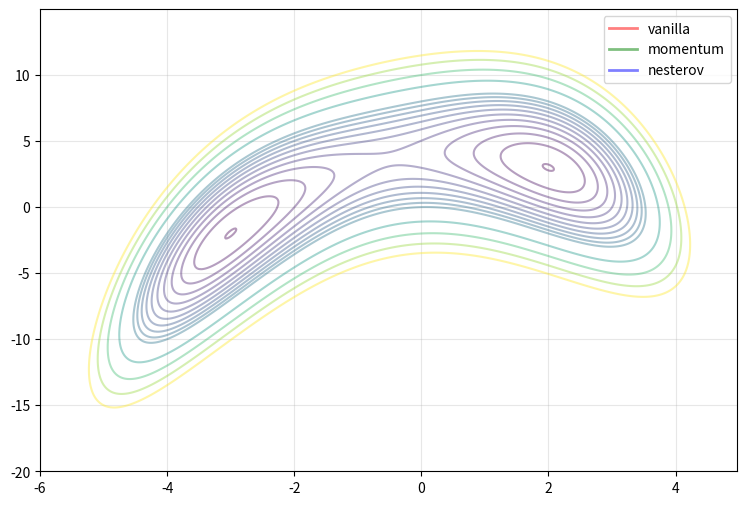

This chart was generated by the following Python code:
import numpy as np
import matplotlib.pyplot as plt
from matplotlib.animation import FuncAnimation as fanim
np.random.seed(21)


def func(w):
    x, y = w
    return (x**2 + y - 7)**2 + (x-y+1)**2

def grad(w):
    x, y = w
    g = np.zeros(2)
    g[0] = 4*(x**2 + y - 7)*x + 2*(x-y+1)
    g[1] = 2*(x**2 + y - 7) - 2*(x-y+1)
    return g


def gd_vanilla(w_init, lr=0.1, epochs=100, eps=1e-3):
    w = w_init.copy()
    ws = [w]
    for it in range(epochs):
        w_check = w
        gw = grad(w)
        w = w - lr * gw
        if np.linalg.norm(w - w_check) / w.size < eps:
            break
        ws.append(w)
    print('gd vanilla stopped after %d iter' % (it+1))
    return np.array(ws), it


def gd_momentum(w_init, lr=0.1, gamma=0.9, epochs=100, eps=1e-3):
    w = w_init.copy()
    v = np.zeros_like(w)
    ws = [w]
    for it in range(epochs):
        w_check = w
        gw = grad(w)
        v = gamma*v + lr*gw
        w = w - v
        if np.linalg.norm(w - w_check) / w.size < eps:
            break
        ws.append(w)
    print('gd momentum stopped after %d iter' % (it+1))
    return np.array(ws), it


def gd_nesterov(w_init, lr=0.1, gamma=0.9, epochs=100, eps=1e-3):
    w = w_init.copy()
    v = np.zeros_like(w)
    ws = [w]
    for it in range(epochs):
        w_check = w
        gw = grad(w - gamma*v)
        v = gamma*v + lr*gw
        w = w - v
        if np.linalg.norm(w - w_check) / w.size < eps:
            break
        ws.append(w)
    print('gd momentum stopped after %d iter' % (it+1))
    return np.array(ws), it


w0 = np.array([-1, 10])
w1, _ = gd_vanilla(w0, 0.005, epochs=150)
w2, _ = gd_momentum(w0, 0.005, epochs=150)
w3, _ = gd_nesterov(w0, 0.005, epochs=150)

x1, y1 = w1.T
x2, y2 = w2.T
x3, y3 = w3.T

xv = np.arange(-6, 5, 0.025)
yv = np.arange(-20, 15, 0.025)
xv, yv = np.meshgrid(xv, yv)
zv = func((xv, yv))


fig, ax = plt.subplots(figsize=(9,6))
levels = np.concatenate((np.arange(0.1, 50, 5), np.arange(50, 150, 20)))
CS = ax.contour(xv, yv, zv, levels=levels, alpha=.4)

l1, = ax.plot([], [], 'r', lw=2, alpha=.5, label='vanilla')
p1, = ax.plot([], [], 'r.')
l2, = ax.plot([], [], 'g', lw=2, alpha=.5, label='momentum')
p2, = ax.plot([], [], 'g.')
l3, = ax.plot([], [], 'b', lw=2, alpha=.5, label='nesterov')
p3, = ax.plot([], [], 'b.')

ax.grid(alpha=.3)
ax.legend()

def init_anim():
    l1.set_data([], [])
    p1.set_data([], [])

    l2.set_data([], [])
    p2.set_data([], [])

    l3.set_data([], [])
    p3.set_data([], [])

def anim(i):
    ax.set_title('epoch: %d/%d' % (i+1, frames))

    t1 = min(i, len(x1)-1)
    l1.set_data(x1[:t1], y1[:t1])
    p1.set_data(x1[t1] , y1[t1])

    t2 = min(i, len(x2)-1)
    l2.set_data(x2[:t2], y2[:t2])
    p2.set_data(x2[t2] , y2[t2])

    t3 = min(i, len(x3)-1)
    l3.set_data(x3[:t3], y3[:t3])
    p3.set_data(x3[t3] , y3[t3])

frames = max(len(x1), len(x2), len(x3))
anim = fanim(fig, anim, frames, init_anim, interval=100, repeat_delay=1000)
plt.show()